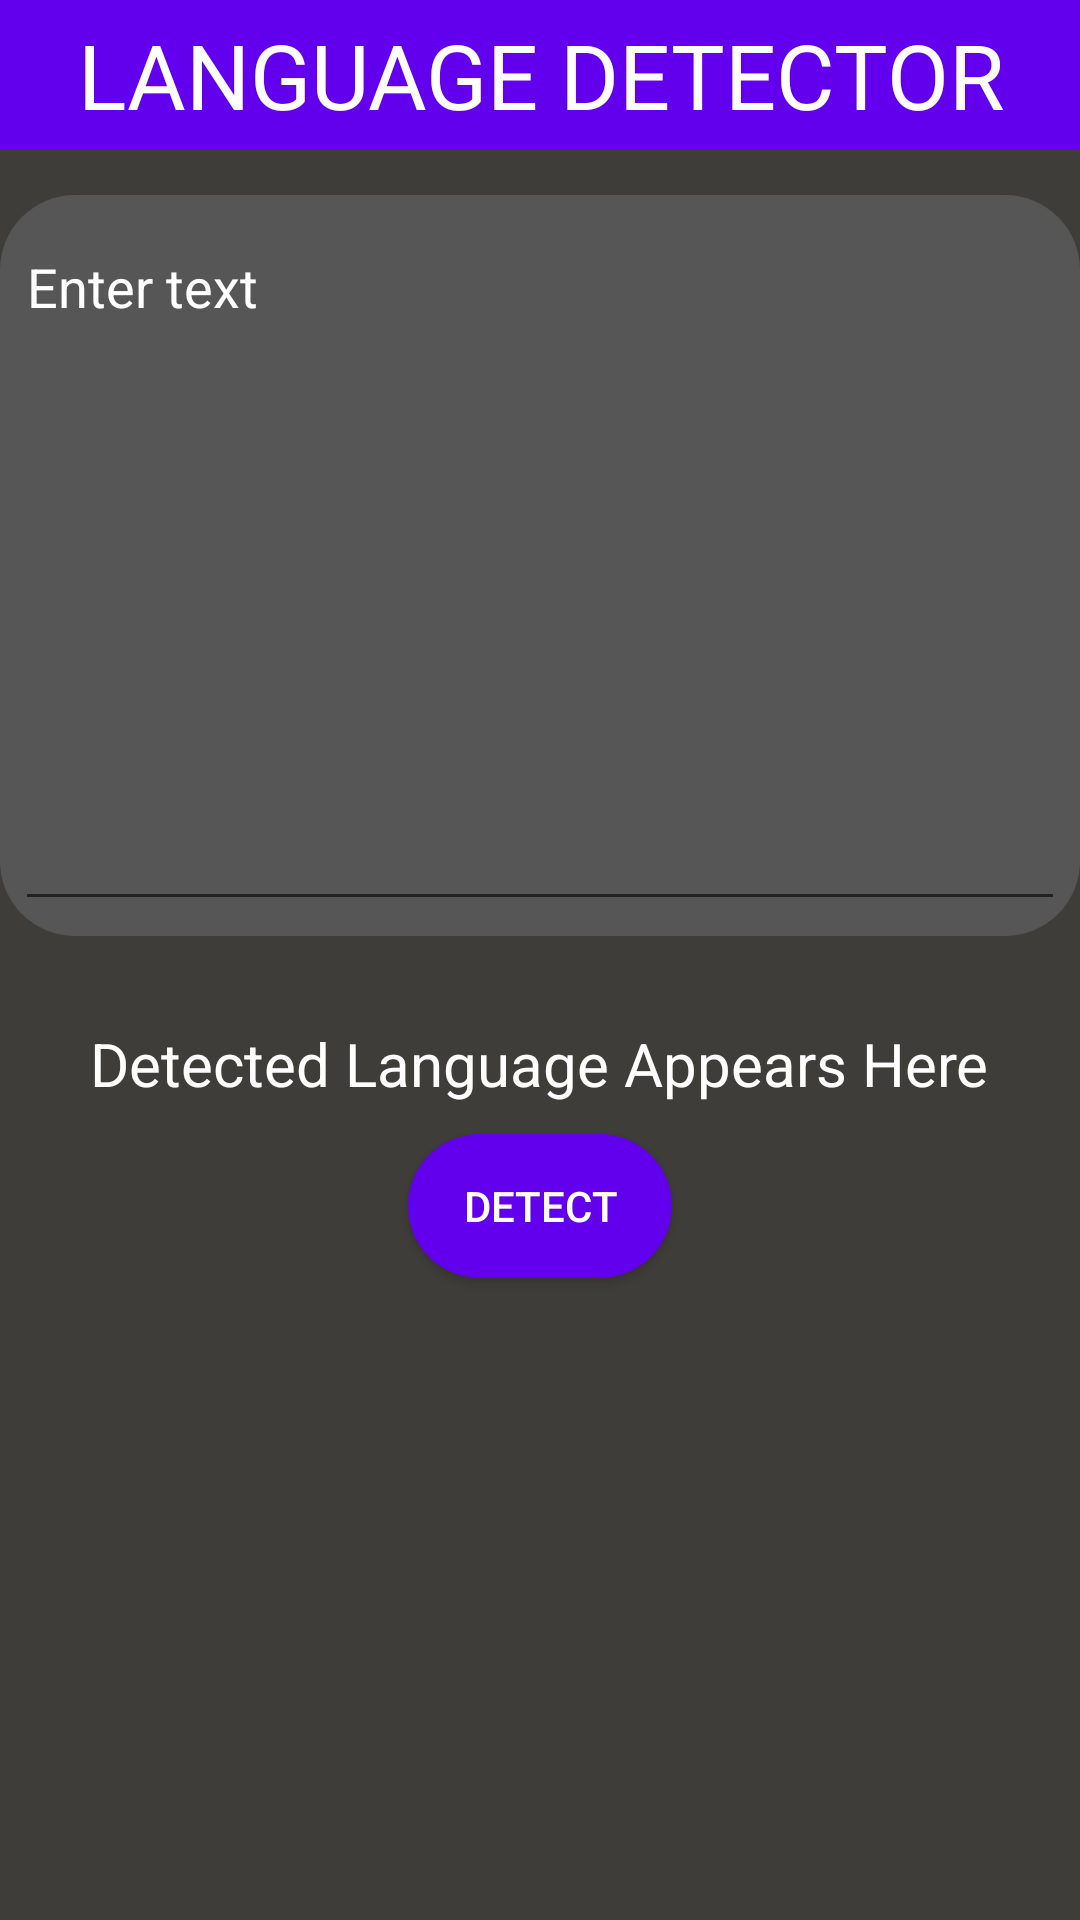

This screen was rendered from an Android layout file. Write that file and the resources it references.
<!-- AndroidManifest.xml: application theme Theme.MyApplication -->
<!-- res/layout/activity_main6.xml -->
<?xml version="1.0" encoding="utf-8"?>
<LinearLayout xmlns:android="http://schemas.android.com/apk/res/android"
    xmlns:app="http://schemas.android.com/apk/res-auto"
    xmlns:tools="http://schemas.android.com/tools"
    android:layout_width="match_parent"
    android:layout_height="match_parent"
    android:background="#3E3D3A"
    android:weightSum="2"
    android:orientation="vertical"
    tools:context=".MainActivity6">
    <TextView
        android:layout_width="match_parent"
        android:background="@color/design_default_color_primary"
        android:layout_height="50dp"
        android:textColor="@color/white"
        android:textSize="30sp"
        android:gravity="center"
        android:text="LANGUAGE DETECTOR"/>
    <LinearLayout
        android:layout_width="match_parent"
        android:layout_weight="1"
        android:layout_marginTop="15dp"
        android:background="@drawable/background"
        android:layout_height="match_parent"
        >
        <com.google.android.material.textfield.TextInputLayout
            android:layout_width="match_parent"
            android:hint="Enter text"
            app:endIconMode="clear_text"
            app:endIconTint="@color/white"
            app:hintTextColor="@color/white"
            android:textColorHint="@color/white"
            android:layout_height="match_parent">
            <com.google.android.material.textfield.TextInputEditText
                android:layout_width="match_parent"
                android:gravity="top"
                android:id="@+id/textBox"
                android:layout_margin="5dp"
                android:textColor="@color/white"
                android:layout_height="match_parent"/>
        </com.google.android.material.textfield.TextInputLayout>
    </LinearLayout>
    <TextView
        android:layout_width="match_parent"
        android:layout_height="wrap_content"
        android:text=""
        android:id="@+id/error"
        android:gravity="center"
        android:textColor="@color/red"/>
    <LinearLayout
        android:layout_width="match_parent"
        android:layout_height="wrap_content"
        android:id="@+id/load"
        android:visibility="gone"
        android:gravity="center"
        >
        <TextView
            android:layout_width="wrap_content"
            android:layout_height="wrap_content"
            android:text="Please wait "
            android:textColor="@color/white"
            android:gravity="center"
            android:layout_gravity="center"/>
        <ProgressBar
            android:layout_width="wrap_content"
            android:layout_height="wrap_content"/>
    </LinearLayout>
    <TextView
        android:layout_width="wrap_content"
        android:layout_height="wrap_content"
        android:layout_margin="10dp"
        android:layout_gravity="center"
        android:text="Detected Language Appears Here"
        android:textSize="20sp"
        android:textColor="@color/white"
        android:id="@+id/language"/>
    <LinearLayout

        android:layout_width="match_parent"
        android:layout_weight="1"
        android:orientation="vertical"
        android:layout_height="match_parent"
        >
        <Button

            android:layout_width="wrap_content"
            android:layout_height="wrap_content"
            android:textColor="@color/white"
            android:id="@+id/detect"
            android:background="@drawable/buttonback"
            android:layout_gravity="center"
            android:text="Detect"/>

    </LinearLayout>

</LinearLayout>
<!-- resources referenced by this layout -->
<resources>
  <!-- drawable background (drawable) -->
  <?xml version="1.0" encoding="utf-8"?>
  <shape xmlns:android="http://schemas.android.com/apk/res/android" android:shape="rectangle">
  <solid android:color="#565656"/>
      <corners android:radius="25dp"/>
  </shape>
  <!-- drawable buttonback (drawable) -->
  <?xml version="1.0" encoding="utf-8"?>
  <shape xmlns:android="http://schemas.android.com/apk/res/android" android:shape="rectangle">
  <corners android:radius="25dp"/>
      <solid android:color="#6200EE"/>
  </shape>
  <style name="Theme.MyApplication" parent="Theme.AppCompat.Light.NoActionBar" />
  <!-- not gathered from this repository: default colours our renderer supplied (Android Studio template values) -->
  <color name="white">#FFFFFFFF</color>
</resources>
